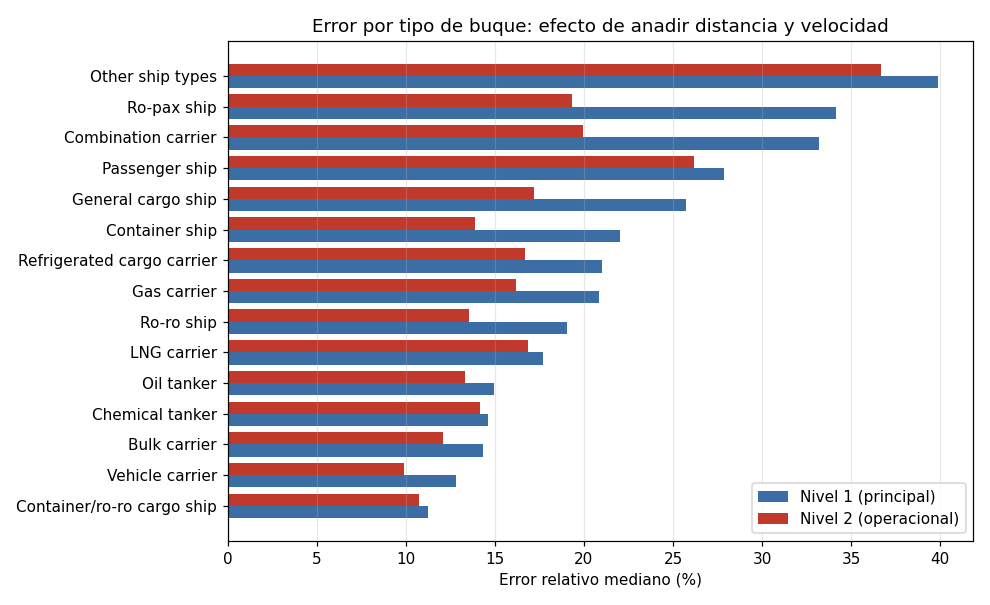

Values plotted in this chart, from the file beside it:
tipo, n, err_rel_principal, err_rel_operacional, R2_principal, R2_operacional, mejora_R2
Other ship types, 476.0, 0.3987, 0.3667, 0.4556, 0.5299, 0.07437
Ro-pax ship, 712.0, 0.3417, 0.1933, 0.5823, 0.8422, 0.2598
Combination carrier, 7.0, 0.3318, 0.1994, 0.7256, 0.8804, 0.1548
Passenger ship, 277.0, 0.2784, 0.2616, 0.7426, 0.8349, 0.09229
General cargo ship, 2287, 0.2575, 0.1722, 0.5159, 0.7848, 0.2689
Container ship, 3183, 0.22, 0.1389, 0.7882, 0.9131, 0.1249
Refrigerated cargo carrier, 211.0, 0.2102, 0.1671, 0.7762, 0.9094, 0.1332
Gas carrier, 562.0, 0.2087, 0.1616, 0.4832, 0.5793, 0.09608
Ro-ro ship, 353.0, 0.1902, 0.1357, 0.5541, 0.7464, 0.1923
LNG carrier, 507.0, 0.1771, 0.1687, 0.8036, 0.8314, 0.02785
Oil tanker, 3257, 0.1493, 0.1333, 0.8316, 0.8793, 0.04771
Chemical tanker, 2053, 0.146, 0.1418, 0.8131, 0.8543, 0.04121
Bulk carrier, 6337, 0.1436, 0.1207, 0.7989, 0.8281, 0.02915
Vehicle carrier, 760.0, 0.1281, 0.09881, 0.8497, 0.8886, 0.03888
Container/ro-ro cargo ship, 123.0, 0.1124, 0.1074, 0.6627, 0.8212, 0.1584
